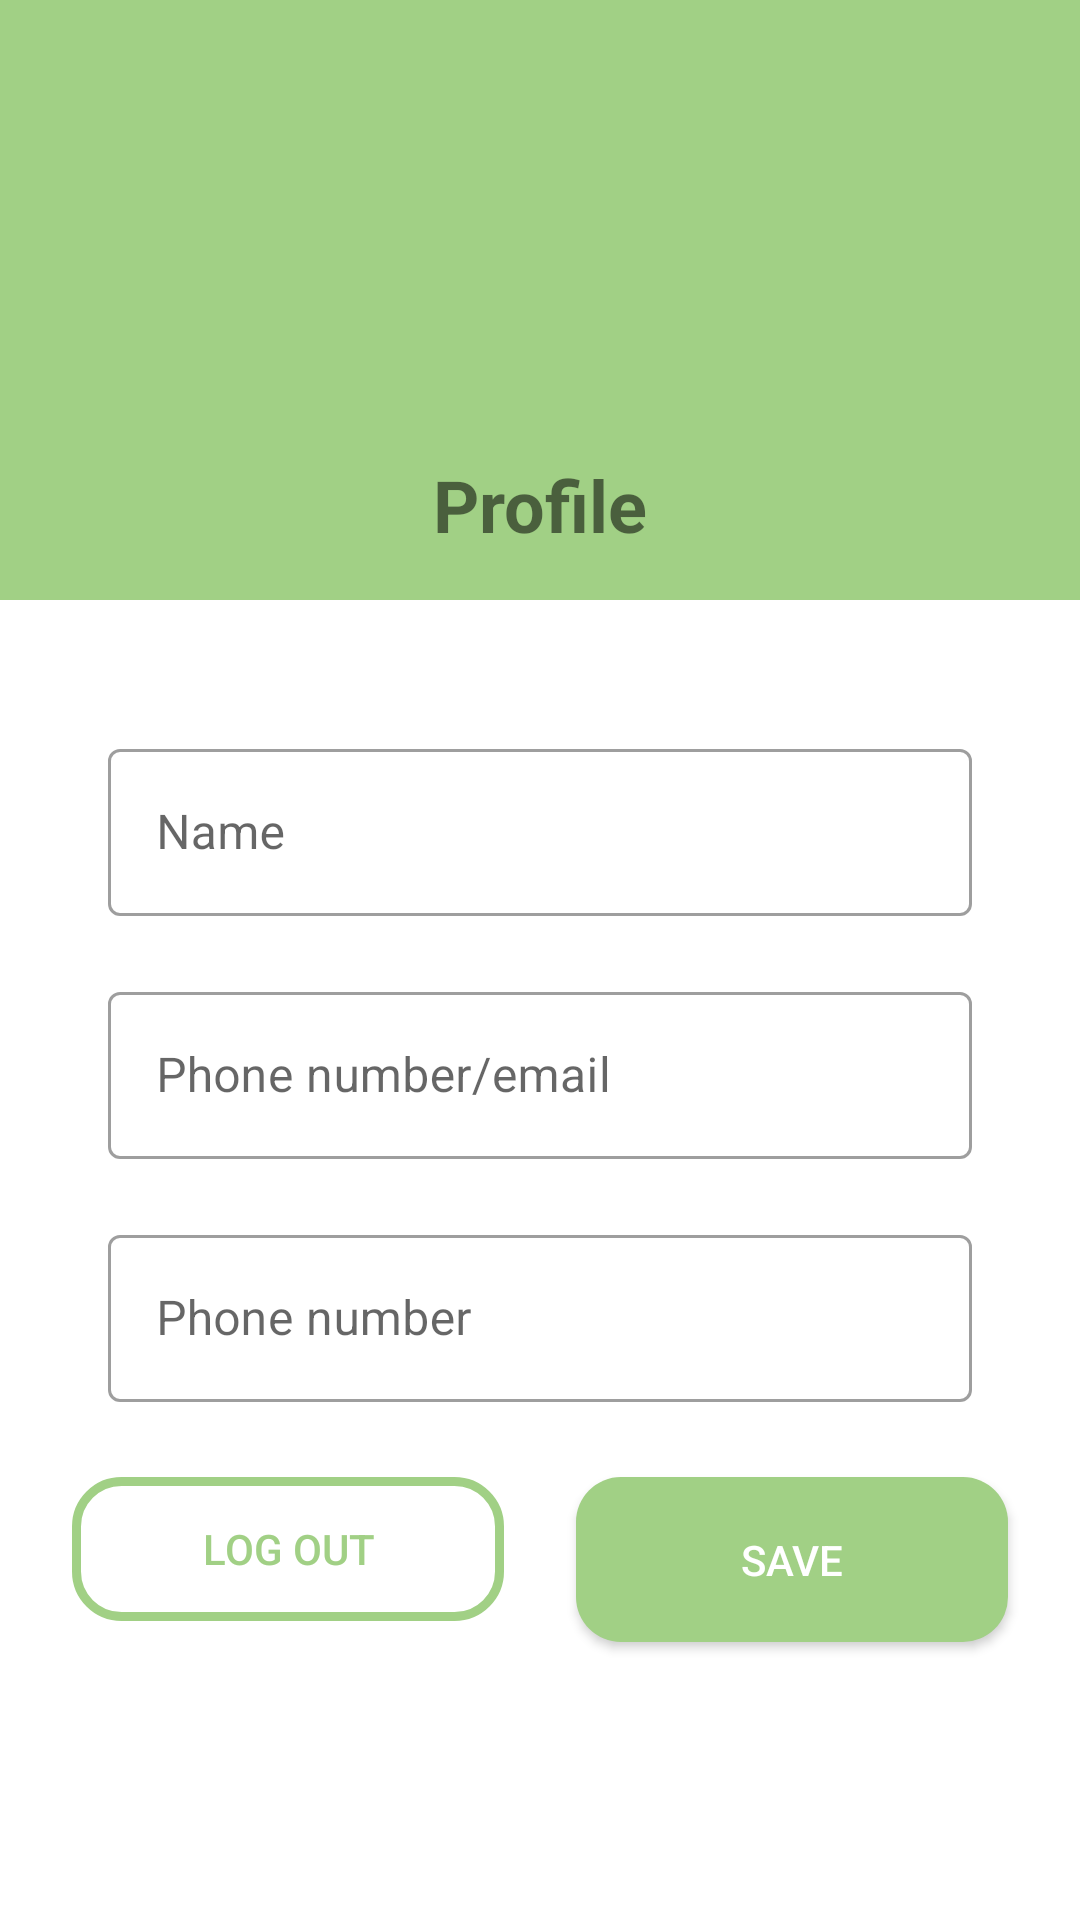

Produce the Android XML layout that renders to this screen, including the resource entries it uses.
<!-- AndroidManifest.xml: application theme Theme.DeviceTrack -->
<!-- res/layout/activity_profile.xml -->
<?xml version="1.0" encoding="utf-8"?>
<androidx.constraintlayout.widget.ConstraintLayout
    xmlns:android="http://schemas.android.com/apk/res/android"
    xmlns:tools="http://schemas.android.com/tools"
    xmlns:app="http://schemas.android.com/apk/res-auto"
    android:id="@+id/login"
    android:layout_width="match_parent"
    android:layout_height="match_parent"
    tools:context=".ProfileActivity">

    <View
        android:id="@+id/green_background"
        android:layout_width="0dp"
        android:layout_height="200dp"
        android:background="#A1D085"
        app:layout_constraintTop_toTopOf="parent"
        app:layout_constraintStart_toStartOf="parent"
        app:layout_constraintEnd_toEndOf="parent" />

    <ImageView
        android:id="@+id/profile_image"
        android:layout_width="100dp"
        android:layout_height="100dp"
        android:layout_marginTop="40dp"
        android:background="@drawable/logo_placeholder_image"
        app:layout_constraintTop_toTopOf="parent"
        app:layout_constraintStart_toStartOf="parent"
        app:layout_constraintEnd_toEndOf="parent" />

    <TextView
        android:id="@+id/profile_title"
        android:layout_width="wrap_content"
        android:layout_height="wrap_content"
        android:text="Profile"
        android:textSize="24sp"
        android:textStyle="bold"
        android:layout_marginTop="12dp"
        app:layout_constraintTop_toBottomOf="@+id/profile_image"
        app:layout_constraintStart_toStartOf="parent"
        app:layout_constraintEnd_toEndOf="parent" />

    <com.google.android.material.textfield.TextInputLayout
        android:id="@+id/name"
        style="@style/Widget.MaterialComponents.TextInputLayout.OutlinedBox"
        android:layout_width="0dp"
        android:layout_height="wrap_content"
        android:layout_marginTop="60dp"
        app:layout_constraintTop_toBottomOf="@id/profile_title"
        app:layout_constraintStart_toStartOf="parent"
        app:layout_constraintEnd_toEndOf="parent"
        app:layout_constraintHorizontal_bias="0.5"
        app:layout_constraintWidth_percent="0.8">

        <com.google.android.material.textfield.TextInputEditText
            android:id="@+id/editTextName"
            android:layout_width="match_parent"
            android:layout_height="wrap_content"
            android:inputType="textPersonName"
            android:hint="Name" />
    </com.google.android.material.textfield.TextInputLayout>

    <com.google.android.material.textfield.TextInputLayout
        android:id="@+id/email"
        style="@style/Widget.MaterialComponents.TextInputLayout.OutlinedBox"
        android:layout_width="0dp"
        android:layout_height="wrap_content"
        android:layout_marginTop="20dp"
        app:layout_constraintTop_toBottomOf="@+id/name"
        app:layout_constraintStart_toStartOf="parent"
        app:layout_constraintEnd_toEndOf="parent"
        app:layout_constraintHorizontal_bias="0.5"
        app:layout_constraintWidth_percent="0.8">

        <com.google.android.material.textfield.TextInputEditText
            android:layout_width="match_parent"
            android:layout_height="wrap_content"
            android:inputType="text|textPhonetic"
            android:hint="Phone number/email" />
    </com.google.android.material.textfield.TextInputLayout>

    <com.google.android.material.textfield.TextInputLayout
        android:id="@+id/phoneNumber"
        style="@style/Widget.MaterialComponents.TextInputLayout.OutlinedBox"
        android:layout_width="0dp"
        android:layout_height="wrap_content"
        android:layout_marginTop="20dp"
        app:layout_constraintTop_toBottomOf="@+id/email"
        app:layout_constraintStart_toStartOf="parent"
        app:layout_constraintEnd_toEndOf="parent"
        app:layout_constraintHorizontal_bias="0.5"
        app:layout_constraintWidth_percent="0.8">

        <com.google.android.material.textfield.TextInputEditText
            android:layout_width="match_parent"
            android:layout_height="wrap_content"
            android:inputType="textPassword"
            android:hint="Phone number" />
    </com.google.android.material.textfield.TextInputLayout>

    <Button
        android:id="@+id/btnLogOut"
        android:layout_width="0dp"
        android:layout_height="wrap_content"
        android:layout_marginTop="25dp"
        android:text="Log Out"
        android:textColor="#A1D085"
        android:background="@drawable/button_transparent_border"
        app:layout_constraintTop_toBottomOf="@+id/phoneNumber"
        app:layout_constraintStart_toStartOf="parent"
        app:layout_constraintEnd_toStartOf="@+id/btnSave"
        app:layout_constraintHorizontal_bias="0.5"
        app:layout_constraintWidth_percent="0.4" />

    <Button
        android:id="@+id/btnSave"
        android:layout_width="0dp"
        android:layout_height="55dp"
        android:layout_marginTop="25dp"
        android:text="Save"
        android:textColor="@android:color/white"
        android:background="@drawable/normal_button"
        app:layout_constraintEnd_toEndOf="parent"
        app:layout_constraintHorizontal_bias="0.5"
        app:layout_constraintStart_toEndOf="@+id/btnLogOut"
        app:layout_constraintTop_toBottomOf="@+id/phoneNumber"
        app:layout_constraintWidth_percent="0.4" />

</androidx.constraintlayout.widget.ConstraintLayout>
<!-- resources referenced by this layout -->
<resources>
  <!-- drawable button_transparent_border (drawable) -->
  <shape xmlns:android="http://schemas.android.com/apk/res/android">
      <solid android:color="@android:color/transparent"/>
      <stroke
          android:width="3dp"
          android:color="@color/pricipal"/>
      <corners android:radius="15dp"/>
  </shape>
  <!-- drawable normal_button (drawable) -->
  <shape xmlns:android="http://schemas.android.com/apk/res/android">
      <solid android:color="#A1D085"/> 
      <corners android:radius="15dp"/> 
  </shape>
  <style name="Theme.DeviceTrack" parent="Theme.MaterialComponents.DayNight.DarkActionBar">
          
          <item name="colorPrimary">@color/purple_500</item>
          <item name="colorPrimaryVariant">@color/purple_700</item>
          <item name="colorOnPrimary">@color/white</item>
          
          <item name="colorSecondary">@color/teal_200</item>
          <item name="colorSecondaryVariant">@color/teal_700</item>
          <item name="colorOnSecondary">@color/black</item>
          
          <item name="android:statusBarColor">?attr/colorPrimaryVariant</item>
          
      </style>
  <color name="pricipal">#A1D085</color>
  <color name="purple_500">#FF6200EE</color>
  <color name="purple_700">#FF3700B3</color>
  <color name="white">#FFFFFFFF</color>
  <color name="teal_200">#FF03DAC5</color>
  <color name="teal_700">#FF018786</color>
  <color name="black">#FF000000</color>
</resources>
